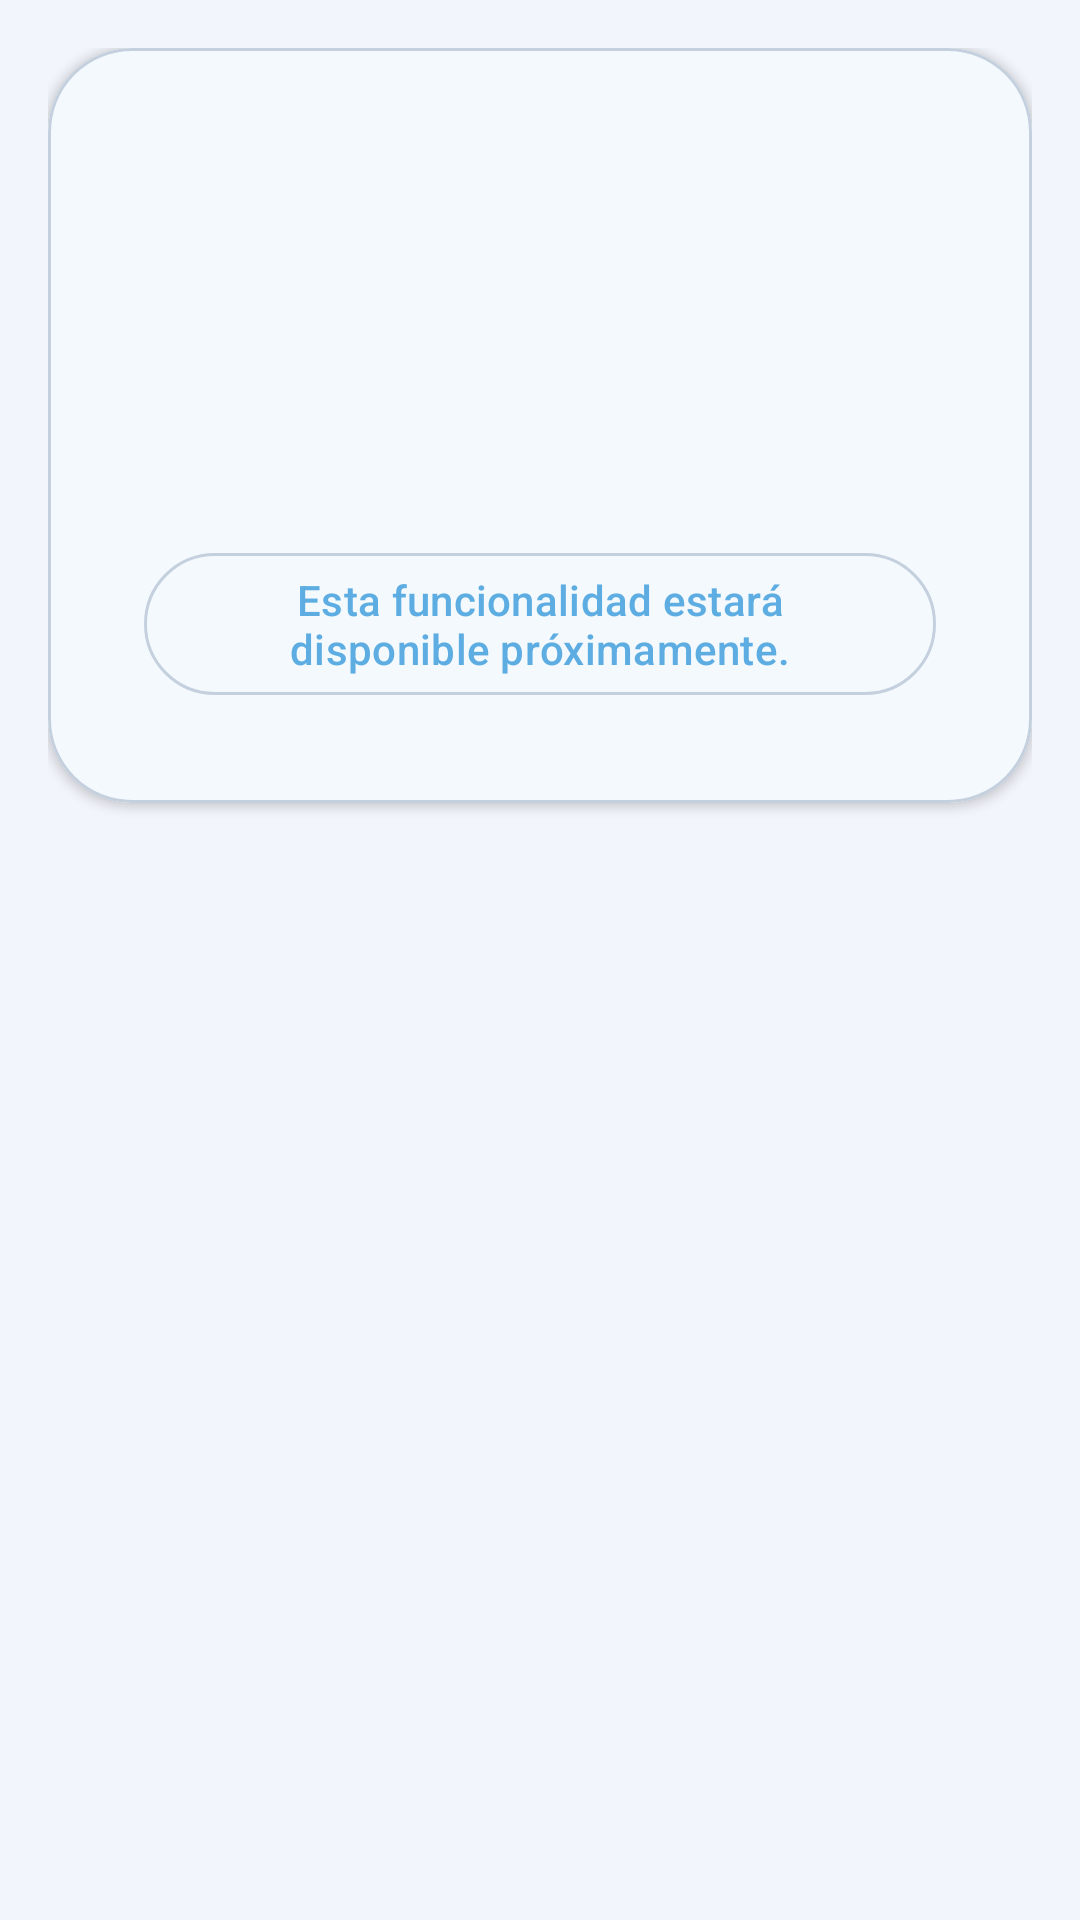

Here is an Android app screen rendered from its layout file. Give the layout XML and the strings, colors and styles it references.
<!-- AndroidManifest.xml: application theme Theme.STUDYTRACK -->
<!-- res/layout/fragment_placeholder.xml -->
<?xml version="1.0" encoding="utf-8"?>
<androidx.core.widget.NestedScrollView xmlns:android="http://schemas.android.com/apk/res/android"
    xmlns:app="http://schemas.android.com/apk/res-auto"
    android:id="@+id/placeholderRoot"
    android:layout_width="match_parent"
    android:layout_height="match_parent"
    android:fillViewport="true">

    <LinearLayout
        android:id="@+id/placeholderContent"
        android:layout_width="match_parent"
        android:layout_height="wrap_content"
        android:orientation="vertical"
        android:padding="@dimen/space_md">

        <com.google.android.material.card.MaterialCardView
            style="@style/Widget.StudyTrack.Card"
            android:layout_width="match_parent"
            android:layout_height="wrap_content"
            app:cardCornerRadius="@dimen/radius_xl">

            <LinearLayout
                android:layout_width="match_parent"
                android:layout_height="wrap_content"
                android:gravity="center_horizontal"
                android:orientation="vertical"
                android:padding="@dimen/space_xl">

                <ImageView
                    android:id="@+id/placeholderIcon"
                    android:layout_width="36dp"
                    android:layout_height="36dp"
                    android:contentDescription="@string/app_name"
                    app:tint="@color/st_primary" />

                <TextView
                    android:id="@+id/placeholderTitle"
                    android:layout_width="wrap_content"
                    android:layout_height="wrap_content"
                    android:layout_marginTop="@dimen/space_md"
                    android:gravity="center"
                    android:textAppearance="@style/TextAppearance.Material3.TitleLarge"
                    android:textColor="@color/st_on_surface"
                    android:textStyle="bold" />

                <TextView
                    android:id="@+id/placeholderDescription"
                    android:layout_width="wrap_content"
                    android:layout_height="wrap_content"
                    android:layout_marginTop="@dimen/space_sm"
                    android:gravity="center"
                    android:textAppearance="@style/TextAppearance.Material3.BodyMedium"
                    android:textColor="@color/st_text_muted" />

                <com.google.android.material.button.MaterialButton
                    android:id="@+id/placeholderActionButton"
                    style="@style/Widget.Material3.Button.OutlinedButton"
                    android:layout_width="wrap_content"
                    android:layout_height="wrap_content"
                    android:layout_marginTop="@dimen/space_lg"
                    android:text="@string/placeholder_action_soon" />
            </LinearLayout>
        </com.google.android.material.card.MaterialCardView>

    </LinearLayout>
</androidx.core.widget.NestedScrollView>
<!-- resources referenced by this layout -->
<resources>
  <color name="st_on_surface">#0F172A</color>
  <color name="st_primary">#5DADE2</color>
  <color name="st_text_muted">#66758B</color>
  <dimen name="radius_xl">28dp</dimen>
  <dimen name="space_lg">24dp</dimen>
  <dimen name="space_md">16dp</dimen>
  <dimen name="space_sm">8dp</dimen>
  <dimen name="space_xl">32dp</dimen>
  <string name="app_name">StudyTrack</string>
  <string name="placeholder_action_soon">Esta funcionalidad estará disponible próximamente.</string>
  <style name="Widget.StudyTrack.Card" parent="Widget.Material3.CardView.Filled">
          <item name="cardCornerRadius">@dimen/radius_md</item>
          <item name="cardElevation">2dp</item>
          <item name="strokeColor">@color/st_outline</item>
          <item name="strokeWidth">1dp</item>
          <item name="android:backgroundTint">@color/st_card</item>
      </style>
  <style name="Theme.STUDYTRACK" parent="Theme.Material3.DayNight.NoActionBar">
          <item name="colorPrimary">@color/st_primary</item>
          <item name="colorOnPrimary">@color/st_on_primary</item>
          <item name="colorPrimaryContainer">@color/st_primary_container</item>
          <item name="colorOnPrimaryContainer">@color/st_on_primary_container</item>
  
          <item name="colorSecondary">@color/st_secondary</item>
          <item name="colorOnSecondary">@color/st_on_secondary</item>
          <item name="colorSecondaryContainer">@color/st_secondary_container</item>
          <item name="colorOnSecondaryContainer">@color/st_on_secondary_container</item>
  
          <item name="colorTertiary">@color/st_tertiary</item>
          <item name="colorOnTertiary">@color/st_on_tertiary</item>
          <item name="colorTertiaryContainer">@color/st_tertiary_container</item>
          <item name="colorOnTertiaryContainer">@color/st_on_tertiary_container</item>
  
          <item name="colorSurface">@color/st_surface</item>
          <item name="colorOnSurface">@color/st_on_surface</item>
          <item name="colorSurfaceVariant">@color/st_surface_variant</item>
          <item name="colorOutline">@color/st_outline</item>
          <item name="android:colorBackground">@color/st_background</item>
          <item name="android:textColorPrimary">@color/st_on_surface</item>
          <item name="android:textColorSecondary">@color/st_text_muted</item>
  
          <item name="android:windowBackground">@color/st_background</item>
          <item name="android:statusBarColor">@android:color/transparent</item>
          <item name="android:navigationBarColor">@android:color/transparent</item>
          <item name="android:windowLightStatusBar">true</item>
          <item name="android:windowLightNavigationBar" tools:targetApi="o_mr1">true</item>
      </style>
  <dimen name="radius_md">16dp</dimen>
  <color name="st_outline">#C5D0DF</color>
  <color name="st_card">#FFFFFF</color>
  <color name="st_on_primary">#0B1220</color>
  <color name="st_primary_container">#CBE8FA</color>
  <color name="st_on_primary_container">#0F243D</color>
  <color name="st_secondary">#7C4DFF</color>
  <color name="st_on_secondary">#FFFFFF</color>
  <color name="st_secondary_container">#E5DCFF</color>
  <color name="st_on_secondary_container">#2C136B</color>
  <color name="st_tertiary">#4B8D6D</color>
  <color name="st_on_tertiary">#FFFFFF</color>
  <color name="st_tertiary_container">#D5F0E1</color>
  <color name="st_on_tertiary_container">#123625</color>
  <color name="st_surface">#FFFFFF</color>
  <color name="st_surface_variant">#E7EDF7</color>
  <color name="st_background">#F2F5FB</color>
</resources>
